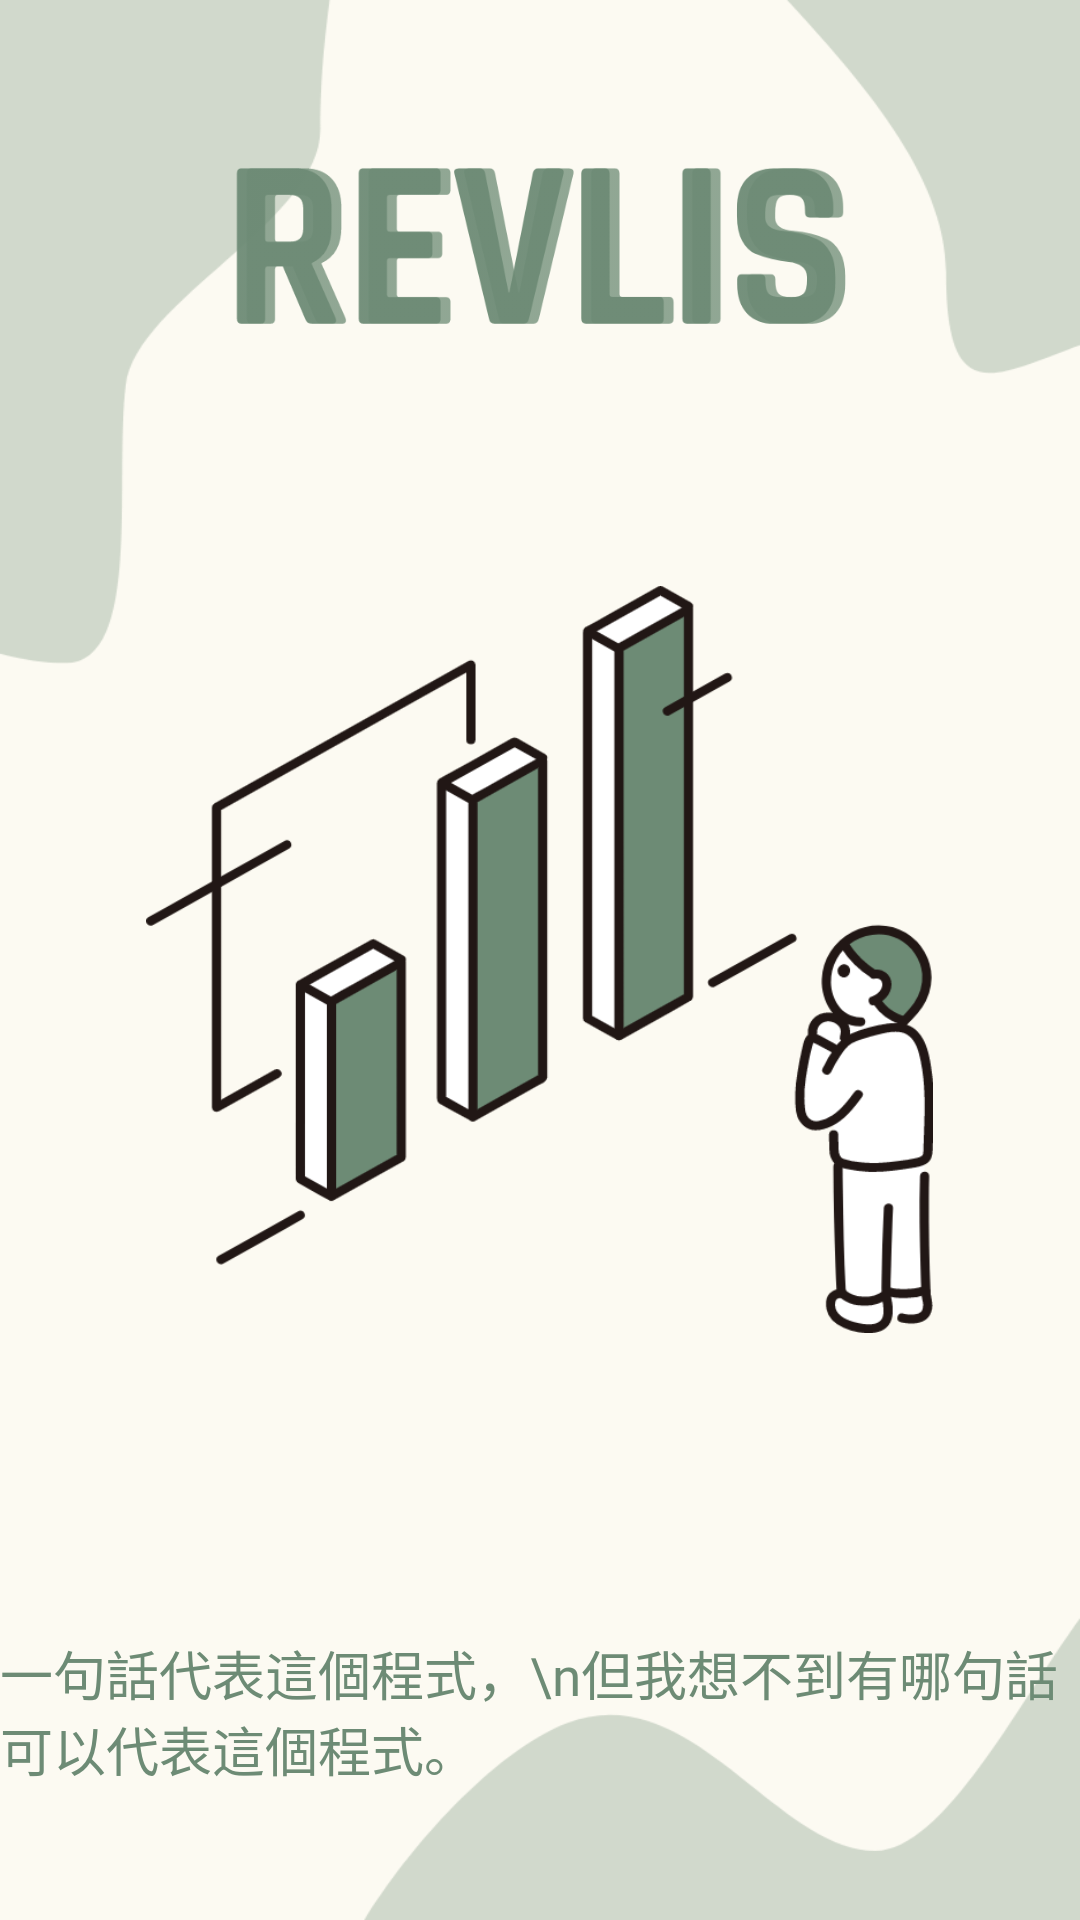

Write the Android layout XML for this screen, with the resource values it uses.
<!-- AndroidManifest.xml: application theme Theme.MyApplication -->
<!-- res/layout/activity_splash.xml -->
<?xml version="1.0" encoding="utf-8"?>
<RelativeLayout xmlns:android="http://schemas.android.com/apk/res/android"
    xmlns:app="http://schemas.android.com/apk/res-auto"
    xmlns:tools="http://schemas.android.com/tools"
    android:layout_width="match_parent"
    android:layout_height="match_parent"
    tools:context=".BeginActivity"
    android:orientation="vertical"
    android:background="@drawable/begin">

    <ImageView
        android:id="@+id/img_revlis"
        android:layout_width="@dimen/dp_250"
        android:layout_height="@dimen/dp_90"
        android:src="@drawable/revlis"
        android:scaleType="fitXY"
        android:layout_centerHorizontal="true"
        android:layout_marginTop="@dimen/dp_50"/>

    <ImageView
        android:id="@+id/img_post"
        android:layout_width="@dimen/dp_295"
        android:layout_height="@dimen/dp_280"
        android:layout_centerInParent="true"
        android:scaleType="fitXY"
        android:src="@drawable/data" />

    <LinearLayout
        android:id="@+id/linear_button"
        android:layout_width="match_parent"
        android:layout_height="wrap_content"
        android:layout_alignParentBottom="true"
        android:gravity="center"
        android:layout_marginBottom="@dimen/dp_50">

        <TextView
            android:layout_width="wrap_content"
            android:layout_height="wrap_content"
            android:text="一句話代表這個程式，\n但我想不到有哪句話可以代表這個程式。"
            android:textColor="@color/green"
            android:textSize="@dimen/sp_20"
            android:fontFamily="@font/glowsanssc_condensed_book"
            android:layout_above="@+id/linear_button"
            android:layout_centerHorizontal="true" />
    </LinearLayout>

</RelativeLayout>
<!-- resources referenced by this layout -->
<resources>
  <color name="green">#6D8B75</color>
  <dimen name="dp_250">250dp</dimen>
  <dimen name="dp_280">280dp</dimen>
  <dimen name="dp_295">295dp</dimen>
  <dimen name="dp_50">50dp</dimen>
  <dimen name="dp_90">90dp</dimen>
  <dimen name="sp_20">20sp</dimen>
  <!-- drawable begin: png bitmap (drawable, 6918 bytes) -->
  <!-- drawable data: png bitmap (drawable, 13924 bytes) -->
  <!-- drawable revlis: png bitmap (drawable, 6399 bytes) -->
  <style name="Theme.MyApplication" parent="Theme.MaterialComponents.DayNight.NoActionBar.Bridge">
          
          <item name="colorPrimary">@color/green</item>
          <item name="colorPrimaryVariant">@color/green</item>
          <item name="colorOnPrimary">@color/white</item>
          
          <item name="colorSecondary">@color/teal_200</item>
          <item name="colorSecondaryVariant">@color/teal_700</item>
          <item name="colorOnSecondary">@color/black</item>
          
          <item name="android:statusBarColor">?attr/colorPrimaryVariant</item>
          
          <item name="android:actionMenuTextColor">@color/yellow</item>
          <item name="itemTextAppearance">@color/yellow</item>
          <item name="android:windowEnterTransition">@android:transition/slide_top</item>
          <item name="android:windowExitTransition">@android:transition/slide_bottom</item>
          <item name="android:windowReenterTransition">@android:transition/slide_top</item>
          <item name="android:windowReturnTransition">@android:transition/slide_bottom</item>
      </style>
  <color name="white">#FFFFFFFF</color>
  <color name="teal_200">#FF03DAC5</color>
  <color name="teal_700">#FF018786</color>
  <color name="black">#FF000000</color>
  <color name="yellow">#F2E5CC</color>
</resources>
